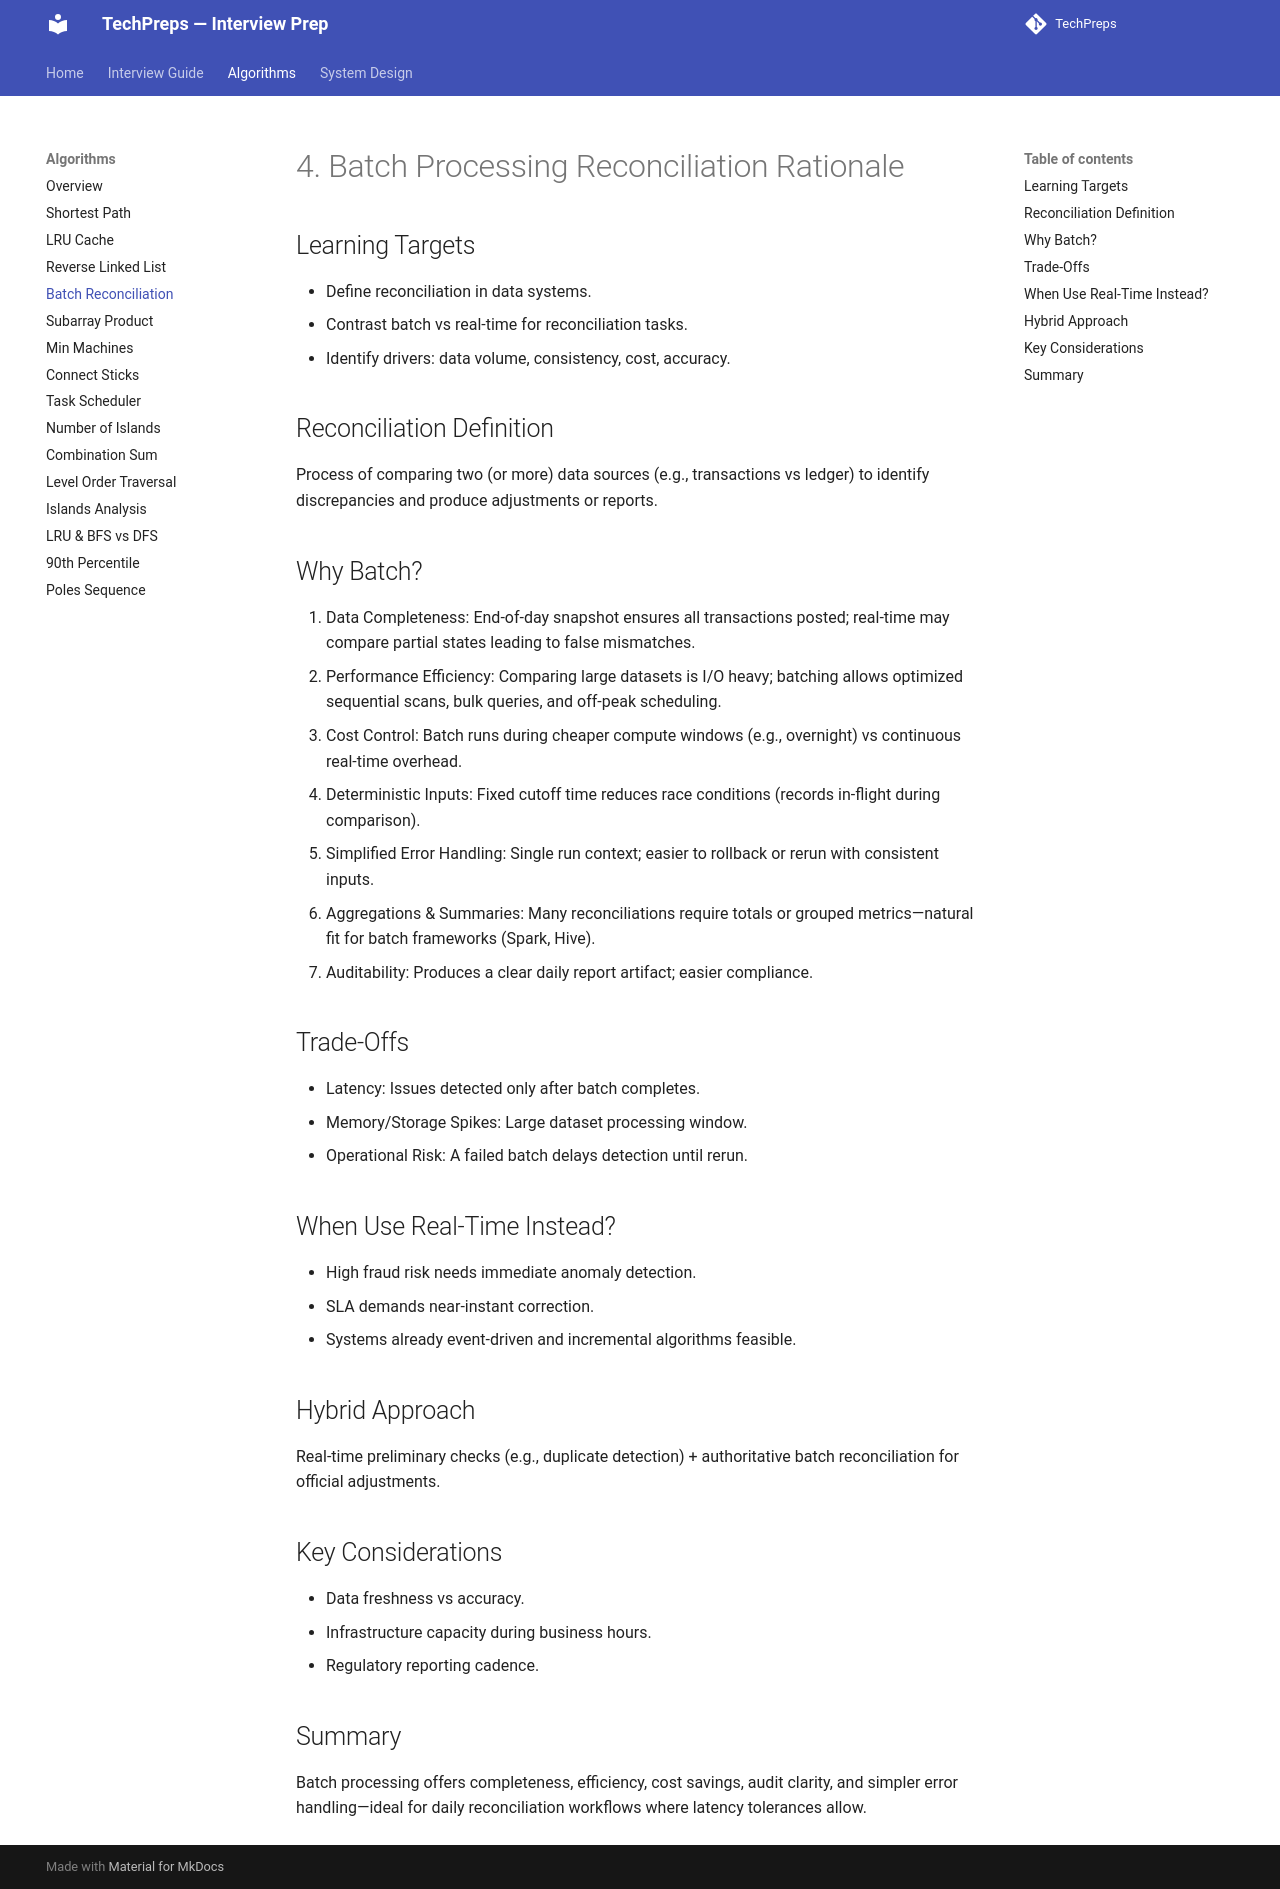

repository: nitinkc/TechPreps · page: algo/04_batch_processing_reconciliation/index.html · generator: mkdocs

# 4. Batch Processing Reconciliation Rationale

## Learning Targets
- Define reconciliation in data systems.
- Contrast batch vs real-time for reconciliation tasks.
- Identify drivers: data volume, consistency, cost, accuracy.

## Reconciliation Definition
Process of comparing two (or more) data sources (e.g., transactions vs ledger) to identify discrepancies and produce adjustments or reports.

## Why Batch?
1. Data Completeness: End-of-day snapshot ensures all transactions posted; real-time may compare partial states leading to false mismatches.
2. Performance Efficiency: Comparing large datasets is I/O heavy; batching allows optimized sequential scans, bulk queries, and off-peak scheduling.
3. Cost Control: Batch runs during cheaper compute windows (e.g., overnight) vs continuous real-time overhead.
4. Deterministic Inputs: Fixed cutoff time reduces race conditions (records in-flight during comparison).
5. Simplified Error Handling: Single run context; easier to rollback or rerun with consistent inputs.
6. Aggregations & Summaries: Many reconciliations require totals or grouped metrics—natural fit for batch frameworks (Spark, Hive).
7. Auditability: Produces a clear daily report artifact; easier compliance.

## Trade-Offs
- Latency: Issues detected only after batch completes.
- Memory/Storage Spikes: Large dataset processing window.
- Operational Risk: A failed batch delays detection until rerun.

## When Use Real-Time Instead?
- High fraud risk needs immediate anomaly detection.
- SLA demands near-instant correction.
- Systems already event-driven and incremental algorithms feasible.

## Hybrid Approach
Real-time preliminary checks (e.g., duplicate detection) + authoritative batch reconciliation for official adjustments.

## Key Considerations
- Data freshness vs accuracy.
- Infrastructure capacity during business hours.
- Regulatory reporting cadence.

## Summary
Batch processing offers completeness, efficiency, cost savings, audit clarity, and simpler error handling—ideal for daily reconciliation workflows where latency tolerances allow.
